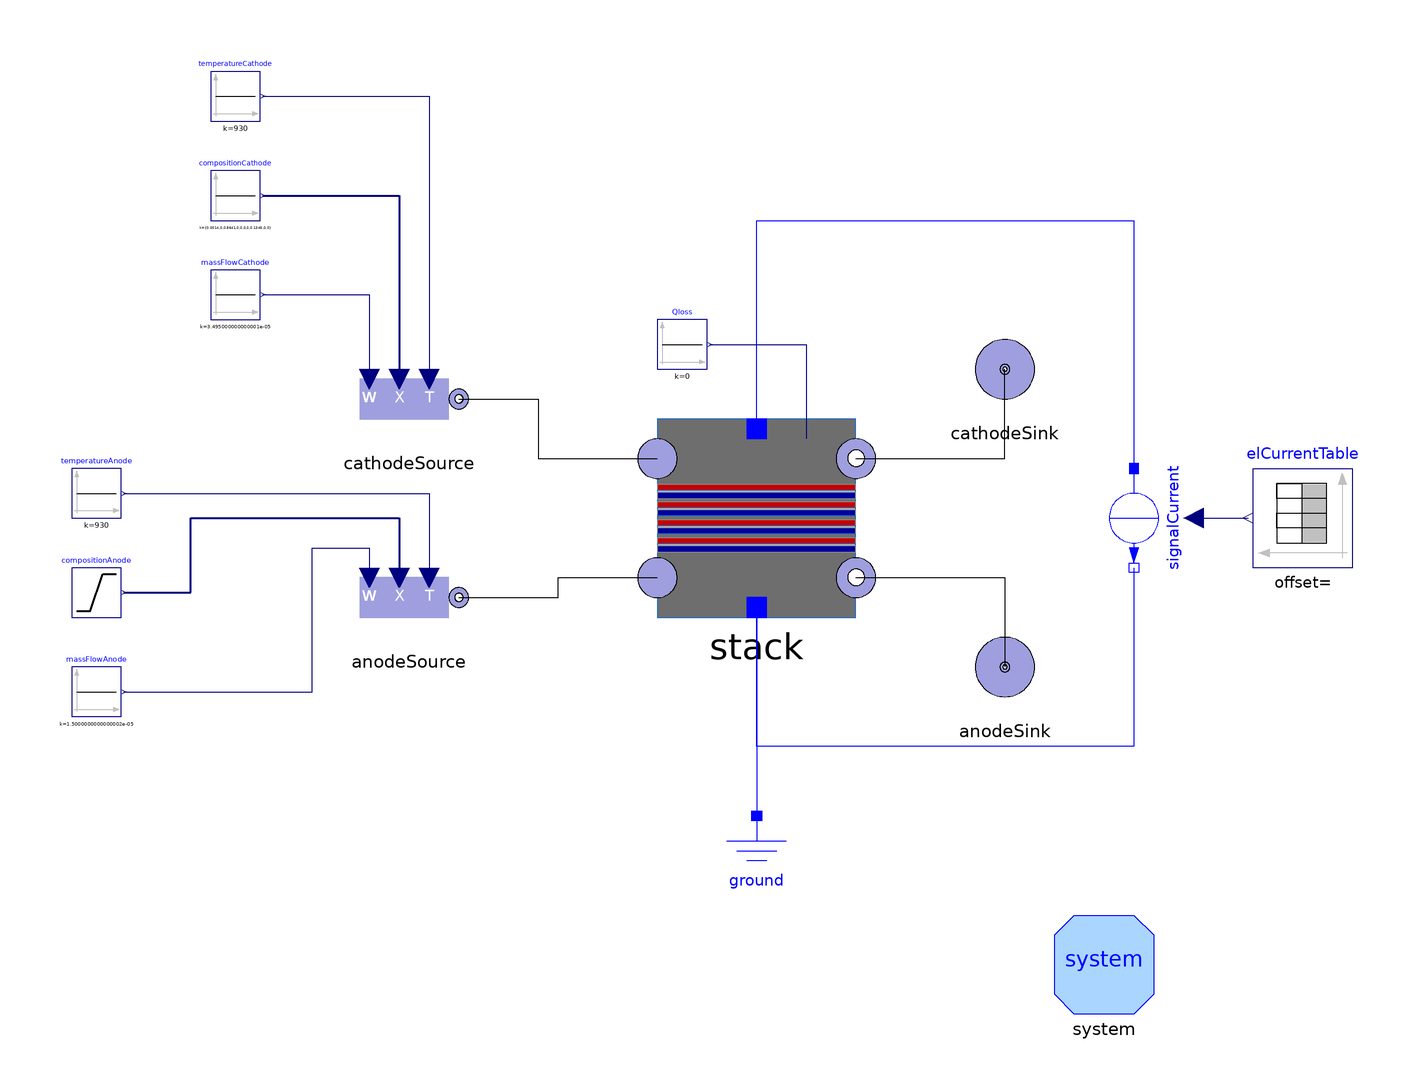

This picture is the connection diagram that the Modelica source below describes through its graphical annotations.

model BenchmarkNonLinConcLossesDym
  extends Modelica.Icons.Example;
  ParametrizedModels.StackNonLinConcLosses stack(isOMC=false)
    annotation (Placement(transformation(extent={{-20,-20},{20,20}})));
  Components.Sources.SourceIdealMassFlow anodeSource(p_start( displayUnit = "Pa")= 27.5e5, T_start( displayUnit = "K")= 930, rho_start = 0.2, X_start = {0.36323032,0.63676965,0,0,0,0,0,0,0,0})  annotation (
    Placement(transformation(extent={{-80,-26},{-60,-6}})));
  Components.Sources.SourceIdealMassFlow cathodeSource(p_start(displayUnit = "Pa") = 27.5e5, T_start( displayUnit = "K")= 930, X_start = {0.0014, 0, 0.8641, 0, 0,0,0, 0.1345, 0, 0}, rho_start = 0.2)  annotation (
    Placement(transformation(extent = {{-80, 14}, {-60, 34}})));
  Components.Sources.IdealSinkPressure cathodeSink(p(displayUnit = "Pa") = 27.5e5)  annotation (
    Placement(transformation(extent = {{40, 20}, {60, 40}})));
  Components.Sources.IdealSinkPressure anodeSink(p( displayUnit = "Pa")= 27.5e5)  annotation (
    Placement(transformation(extent = {{40, -40}, {60, -20}})));
  inner System system annotation (
    Placement(transformation(origin = {70, -90}, extent = {{-10, -10}, {10, 10}})));
  Modelica.Blocks.Sources.Constant massFlowCathode(k = 1e-5*1.5*2.33)  annotation (
    Placement(transformation(origin = {-105, 45}, extent = {{-5, -5}, {5, 5}})));
  Modelica.Blocks.Sources.Constant compositionCathode[10](k = {0.0014, 0, 0.8641, 0, 0,0,0, 0.1345, 0, 0})  annotation (
    Placement(transformation(origin = {-105, 65}, extent = {{-5, -5}, {5, 5}})));
  Modelica.Blocks.Sources.Constant temperatureCathode(k = 930)  annotation (
    Placement(transformation(origin = {-105, 85}, extent = {{-5, -5}, {5, 5}})));
  Modelica.Blocks.Sources.Constant massFlowAnode(k = 1e-5*1.5)  annotation (
    Placement(transformation(origin = {-133, -35}, extent = {{-5, -5}, {5, 5}})));
  Modelica.Blocks.Sources.Constant temperatureAnode(k = 930)  annotation (
    Placement(transformation(origin = {-133, 5}, extent = {{-5, -5}, {5, 5}})));
Components.Sources.ConcentrationRamp compositionAnode(nX = 10,
    Xstart={0.36323032,0.63676965,0,0,0,0,0,0,0,0},                                                              Xend = {0.3785, 0.0128, 0.5450, 0, 0.0637, 0, 0, 0, 0, 0}, tstart = 1,
    tend=100)                                                                                                                                                                                        annotation (
    Placement(transformation(origin = {-133, -15}, extent = {{-5, -5}, {5, 5}})));
Modelica.Electrical.Analog.Basic.Ground ground annotation (
    Placement(transformation(origin = {0, -70}, extent = {{-10, -10}, {10, 10}})));
Modelica.Electrical.Analog.Sources.SignalCurrent signalCurrent annotation (
    Placement(transformation(origin = {76, 0}, extent = {{-10, -10}, {10, 10}}, rotation = -90)));
Modelica.Blocks.Sources.Constant Qloss(k = 0)  annotation (
    Placement(transformation(origin = {-15, 35}, extent = {{-5, -5}, {5, 5}})));
Modelica.Blocks.Sources.TimeTable elCurrentTable(table=[0,0.001; 100,0.001; 10000,
        iTot])                                                                       annotation (
    Placement(transformation(origin={110,0},      extent={{10,-10},{-10,10}})));

parameter Types.ElCurrent iTot = 45;
equation
connect(massFlowCathode.y, cathodeSource.w) annotation (
    Line(points={{-99.5,45},{-78,45},{-78,28}},       color = {0, 0, 127}));
connect(temperatureCathode.y, cathodeSource.Tset) annotation (
    Line(points={{-99.5,85},{-66,85},{-66,28}},       color = {0, 0, 127}));
connect(temperatureAnode.y, anodeSource.Tset) annotation (
    Line(points={{-127.5,5},{-66,5},{-66,-12}},          color = {0, 0, 127}));
connect(massFlowAnode.y, anodeSource.w) annotation (
    Line(points={{-127.5,-35},{-89.5,-35},{-89.5,-6},{-78,-6},{-78,-12}},          color = {0, 0, 127}));
connect(compositionAnode.y, anodeSource.X) annotation (
    Line(points={{-127.5,-15},{-114,-15},{-114,0},{-72,0},{-72,-12}},            color = {0, 0, 127}, thickness = 0.5));
connect(compositionCathode.y, cathodeSource.X) annotation (
    Line(points={{-99.5,65},{-72,65},{-72,28}},       color = {0, 0, 127}, thickness = 0.5));
  connect(stack.anodePin, ground.p)
    annotation (Line(points={{0,-18},{0,-60}}, color={0,0,255}));
  connect(signalCurrent.n, stack.anodePin) annotation (Line(points={{76,-10},
          {76,-46},{0,-46},{0,-18}}, color={0,0,255}));
  connect(stack.anodeOut, anodeSink.flange)
    annotation (Line(points={{20,-12},{50,-12},{50,-30}}));
  connect(stack.cathodeOut, cathodeSink.flange)
    annotation (Line(points={{20,12},{50,12},{50,30}}));
  connect(stack.cathodePin, signalCurrent.p) annotation (Line(points={{0,18},
          {0,60},{76,60},{76,10}}, color={0,0,255}));
  connect(Qloss.y, stack.Qloss)
    annotation (Line(points={{-9.5,35},{10,35},{10,16}}, color={0,0,127}));
  connect(anodeSource.flange, stack.anodeIn)
    annotation (Line(points={{-60,-16},{-40,-16},{-40,-12},{-20,-12}}));
  connect(cathodeSource.flange, stack.cathodeIn)
    annotation (Line(points={{-60,24},{-44,24},{-44,12},{-20,12}}));
  connect(signalCurrent.i, elCurrentTable.y)
    annotation (Line(points={{88,0},{99,0}}, color={0,0,127}));
annotation (
    Diagram(coordinateSystem(extent = {{-140, 100}, {120, -100}})),
  experiment(StopTime = 10000, StartTime = 0, Tolerance = 1e-06, Interval = 20),
  __OpenModelica_commandLineOptions = "--matchingAlgorithm=PFPlusExt --indexReductionMethod=dynamicStateSelection -d=initialization,NLSanalyticJacobian --maxSizeNonlinearTearing=40000",
  __OpenModelica_simulationFlags(ils = "100", lv = "LOG_STDOUT,LOG_ASSERT,LOG_STATS", s = "dassl", variableFilter = ".*"));
end BenchmarkNonLinConcLossesDym;